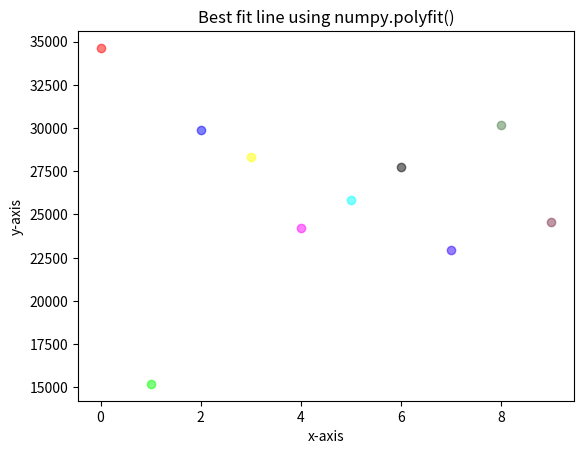

Generate this figure with matplotlib:
import matplotlib.pyplot as plt
from matplotlib import pyplot as plt
import numpy as np

# [redacted]

zero = (1, 0, 0) # red
color0= [zero]

one = (0, 1, 0) # green
color1 = [one]

sec = (0, 0, 1) # darkblue
color2 = [sec]

third = (1, 1, 0) # yellow
color3 = [third]

fourth = (1, 0, 1)  # pink
color4 = [fourth]

fifth = (0, 1, 1) #light blue
color5 = [fifth]

sixth = (0, 0, 0) # black
color6 = [sixth]

seventh = (0.18, 0, 1) # purple
color7 = [seventh]

eigth = (0.30, 0.50, 0.30) # light green
color8 = [eigth]

ninth = (0.5, 0.2, 0.30) # brown
color9 = [ninth]


listx = [0]
listx1 = [1] # possibly incorperatte this 
listx2 = [2]
listx3 = [3]
listx4 = [4]
listx5 = [5]
listx6 = [6]
listx7 = [7]
listx8 = [8]
listx9 = [9]




zerolist = [34632.40755082285]
firstlist = [15189.466268146884]
seclist = [29873.099353603066]
thirdlist = [28323.188002757986]
fourthlist = [24236.72249508841]
fifthlist = [25840.920421607378]
sixthlist = [27740.917331399563]
seventhlist = [22938.244262667577]
eigthlist = [30192.148412503077]
ninthlist = [24562.75]


plt.scatter(
    x=listx,
    y=zerolist,
    c=color0,
    alpha = 0.5
)

plt.scatter(
    x=listx1,
    y=firstlist,
    c=color1,
    alpha = 0.5
)

plt.scatter(
    x=listx2,
    y=seclist,
    c=color2,
    alpha = 0.5

)
plt.scatter(
    x=listx3,
    y=thirdlist,
    c=color3,
    alpha = 0.5
)
plt.scatter(
    x=listx4,
    y=fourthlist,
    c=color4,
    alpha = 0.5
)
plt.scatter(
    x=listx5,
    y=fifthlist,
    c=color5,
    alpha = 0.5
)
plt.scatter(
    x=listx6,
    y=sixthlist,
    c=color6,
    alpha = 0.5
)
plt.scatter(
    x=listx7,
    y=seventhlist,
    c=color7,
    alpha = 0.5
)
plt.scatter(
    x=listx8,
    y=eigthlist,
    c=color8,
    alpha = 0.5
)
plt.scatter(
    x=listx9,
    y=ninthlist,
    c=color9,
    alpha = 0.5
)











# Calculating parameters (Here, intercept-theta1 and slope-theta0)
# of the line using the numpy.polyfit() function
#theta = np.polyfit(xplot, yplot, 1)

#print(f'The parameters of the line: {theta}')

# Now, calculating the y-axis values against x-values according to
# the parameters theta0, theta1 and theta2
#y_line = theta[1] + theta[0] * xplot

# Plotting the data points and the best fit line
#plt.scatter(xplot, yplot)
#plt.plot(xplot, y_line, 'r')
plt.title('Best fit line using numpy.polyfit()')
plt.xlabel('x-axis')
plt.ylabel('y-axis')

plt.show()
